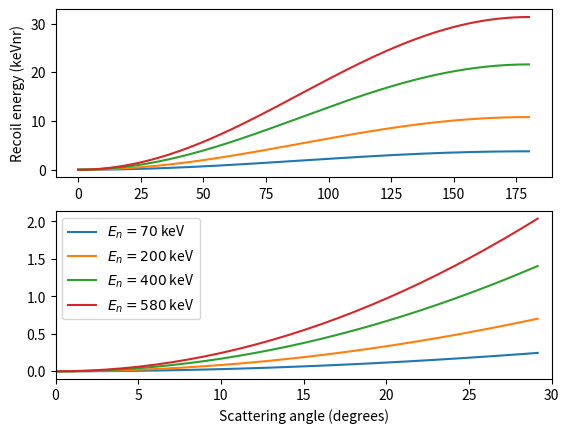
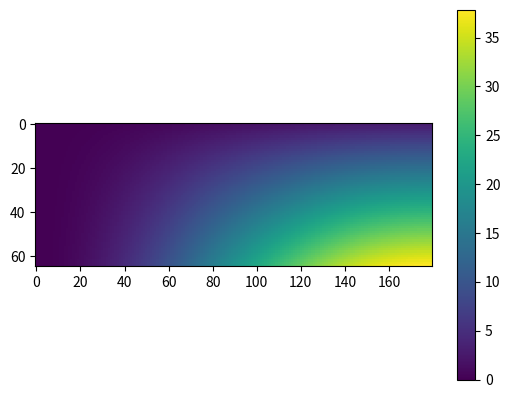
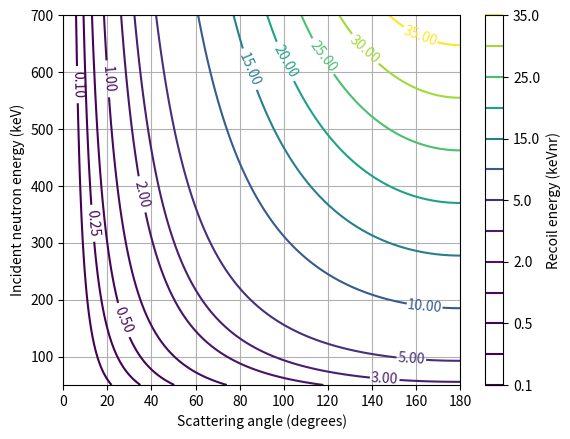
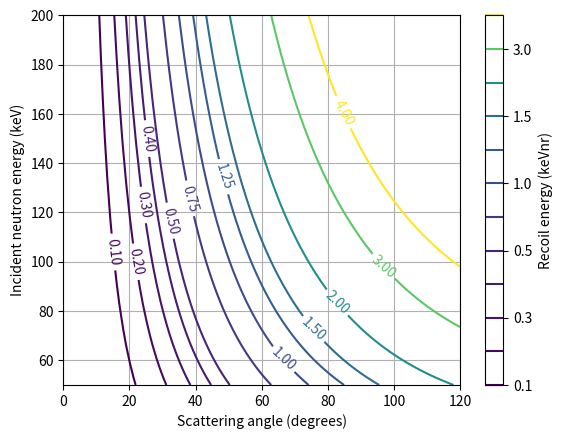

Recreate these plots in Python, in order.
# 
# quick approximate recoil calculations for neutron elastic scattering measurements
from __future__ import print_function
import numpy as np
import matplotlib.pyplot as plt


class masses(object):
    """Constants related to masses
    """
    electron = 511 # keV/c^2
    deuteron = 1.8756e+06  # keV /c^2
    neutron = 939565.0  # keV/c^2
    he3 = 2.809414e6  # keV/c^2
    iodine = 118210.76 * 1e3
    sodium = 21414.8342 * 1e3
    germanium = 67652. * 1e3
    
    
def recoilEnergy(scatterAngle, energyIncident, massTarget , massIncident = masses.neutron):
    """Calculate the recoil energy for an elastic scatter with specified parameters"""
    leadingCoeff = 2 * energyIncident * massIncident**2 / (massIncident + massTarget)**2
    
    bracketed = (massTarget/massIncident + np.sin(scatterAngle)**2 - 
                 np.cos(scatterAngle) * np.sqrt((massTarget/massIncident)**2 - 
                        np.sin(scatterAngle)**2))
    return leadingCoeff*bracketed
    
En = [70, 200, 400, 580]
name = []
for e in En:
    name.append('$E_n = {}$ keV'.format(e))
recoilAngles = np.linspace(0., 180, 180)
smallAngles = recoilAngles[recoilAngles <= 30]

fig, [axFull, axZoom] = plt.subplots(2)
for e, title in zip(En,name):
    axFull.plot(recoilAngles, recoilEnergy(recoilAngles/360*2*np.pi, e, masses.germanium), label=title)
    axZoom.plot(smallAngles, recoilEnergy(smallAngles/360*2*np.pi, e, masses.germanium), label=title)
axFull.set_ylabel('Recoil energy (keVnr)')
axZoom.set_xlabel('Scattering angle (degrees)')
axZoom.set_xlim(0, 30)
axZoom.set_ylim()
plt.legend(loc='upper left')
plt.draw()



incidentEnergies = np.linspace(50, 700, 65)
gridX,gridY = np.meshgrid(recoilAngles, incidentEnergies)
recoilEnergies = [[recoilEnergy(recoilAngle/360*2*np.pi, incidentEnergy, masses.germanium) for recoilAngle in recoilAngles] for incidentEnergy in incidentEnergies]
fig, ax = plt.subplots()
ims = ax.imshow(recoilEnergies, interpolation='None', cmap='viridis')
fig.colorbar(ims,ax=ax)
plt.draw()

recoilEnergyGrid = recoilEnergy(gridX/360*2*np.pi, gridY, masses.germanium)

recoilContours = [0.1, 0.25, 0.5, 1.0, 2.0, 3.0, 5.0, 10.0, 15.0, 20., 25., 30, 35]
fig, ax = plt.subplots()
cplot = ax.contour(gridX, gridY, recoilEnergyGrid, levels=recoilContours)
plt.clabel(cplot)
ax.grid(True)
plt.xlabel('Scattering angle (degrees)')
plt.ylabel('Incident neutron energy (keV)')
plt.colorbar(cplot,extend='both', label='Recoil energy (keVnr)')
#plt.savefig('ge-kinematics.png',dpi=400)
plt.draw()


# make a zoomed contour plot
incidentEnergies_zoom = np.linspace(50, 200, 10)
recoilAngles_zoom = np.linspace(0., 120, 120)
gridX_zoom,gridY_zoom = np.meshgrid(recoilAngles_zoom, incidentEnergies_zoom)
recoilEnergyGrid_zoom = recoilEnergy(gridX_zoom/360*2*np.pi, gridY_zoom, masses.germanium)
recoilContours_zoom = [0.1, 0.2, 0.3, 0.4, 0.5, 0.75, 1, 1.25, 1.5, 2, 3, 4]
cfig_zoom, cax_zoom = plt.subplots()
cplot_zoom = cax_zoom.contour(gridX_zoom, gridY_zoom, recoilEnergyGrid_zoom, levels=recoilContours_zoom)
plt.clabel(cplot_zoom)
cax_zoom.grid(True)
plt.xlabel('Scattering angle (degrees)')
plt.ylabel('Incident neutron energy (keV)')
plt.colorbar(cplot_zoom,extend='both', label='Recoil energy (keVnr)')
#plt.savefig('ge-kinematics-zoom.png',dpi=400)
plt.draw()





plt.show()